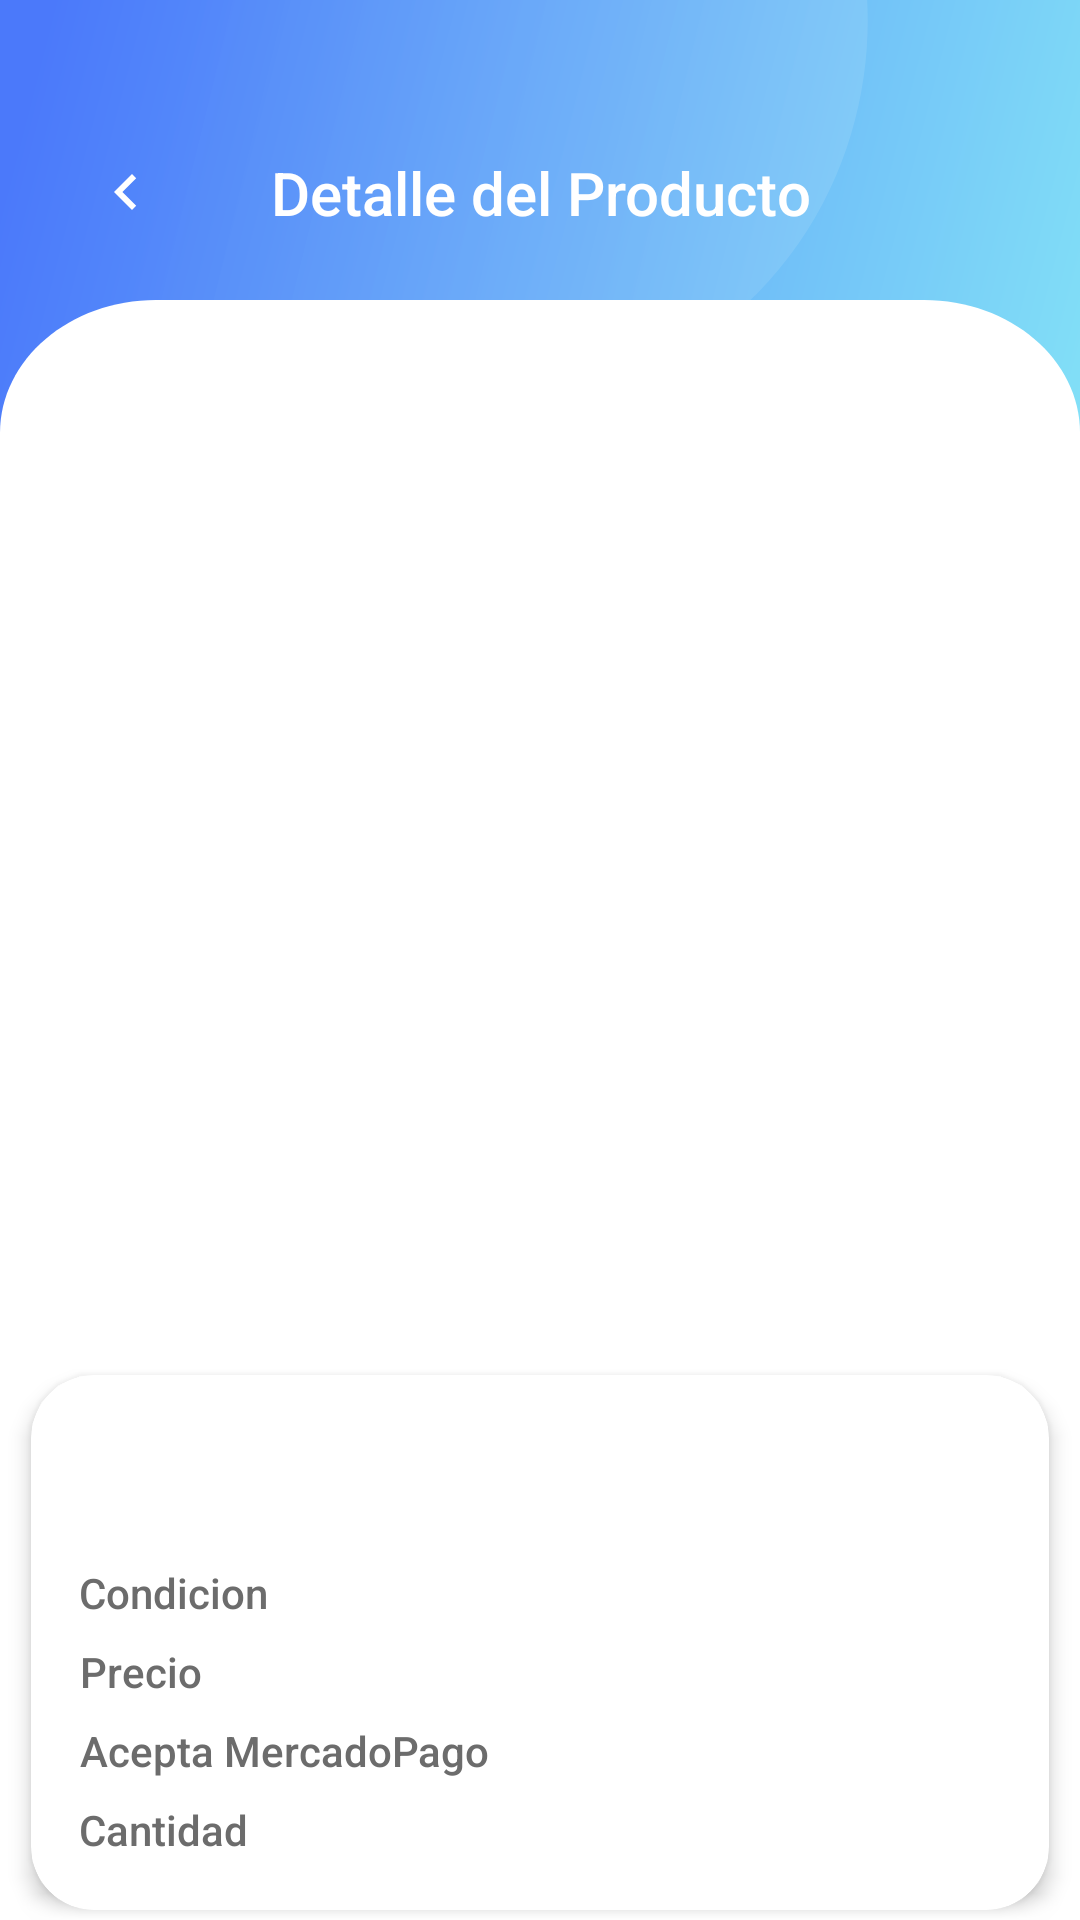

This screen was rendered from an Android layout file. Write that file and the resources it references.
<!-- AndroidManifest.xml: application theme AppTheme -->
<!-- res/layout/fragment_detail_product.xml -->
<?xml version="1.0" encoding="utf-8"?>
<androidx.constraintlayout.widget.ConstraintLayout xmlns:android="http://schemas.android.com/apk/res/android"
    xmlns:app="http://schemas.android.com/apk/res-auto"
    xmlns:tools="http://schemas.android.com/tools"
    android:orientation="vertical"
    android:layout_width="match_parent"
    android:layout_height="match_parent"
    android:background="@drawable/gradient_background"
    android:paddingTop="@dimen/status_bar_height">

    <ImageView
        android:id="@+id/backButton"
        style="@style/BackButton"
        android:layout_width="wrap_content"
        android:layout_height="wrap_content"
        app:layout_constraintHorizontal_bias="@dimen/bias_parent_start"
        app:layout_constraintStart_toStartOf="parent"
        app:layout_constraintTop_toTopOf="parent" />

    <TextView
        android:id="@+id/productDetails"
        style="@style/FeatureTitle"
        android:layout_width="wrap_content"
        android:layout_height="wrap_content"
        android:text="@string/product_detail"
        app:layout_constraintBottom_toBottomOf="@+id/backButton"
        app:layout_constraintEnd_toEndOf="parent"
        app:layout_constraintStart_toStartOf="parent"
        app:layout_constraintTop_toTopOf="parent" />

    <androidx.constraintlayout.widget.Guideline
        android:id="@+id/guidelineHorizontal"
        android:layout_width="wrap_content"
        android:layout_height="match_parent"
        android:orientation="horizontal"
        app:layout_constraintGuide_begin="@dimen/guideline_start" />

    <ScrollView
        android:layout_width="match_parent"
        android:layout_height="@dimen/match_constraint"
        android:requiresFadingEdge="vertical"
        android:overScrollMode="never"
        android:scrollbars="none"
        android:fillViewport="true"
        android:layout_marginTop="@dimen/product_image_top_margin"
        app:layout_constraintBottom_toBottomOf="parent"
        app:layout_constraintEnd_toEndOf="parent"
        app:layout_constraintStart_toStartOf="parent"
        app:layout_constraintTop_toBottomOf="@id/guidelineHorizontal">

        <androidx.constraintlayout.widget.ConstraintLayout
            android:id="@+id/viewsContainer"
            android:layout_width="match_parent"
            android:splitMotionEvents="false"
            android:layout_height="@dimen/match_constraint">

            <ImageView
                android:id="@+id/imageProduct"
                android:layout_width="wrap_content"
                android:layout_height="@dimen/image_product_height"
                android:adjustViewBounds="true"
                android:scaleType="fitCenter"
                app:layout_constraintEnd_toEndOf="parent"
                app:layout_constraintStart_toStartOf="parent"
                app:layout_constraintHeight_default="percent"
                app:layout_constraintHeight_percent="@dimen/height_percentage"
                app:layout_constraintTop_toTopOf="parent" />

            <androidx.cardview.widget.CardView
                android:id="@+id/prepaidCardData"
                android:layout_width="match_parent"
                android:layout_height="wrap_content"
                app:cardCornerRadius="@dimen/card_data_corner"
                app:cardElevation="@dimen/card_data_elevation"
                app:cardUseCompatPadding="true"
                android:layout_marginTop="@dimen/card_view_margin_top"
                app:layout_constraintEnd_toEndOf="parent"
                app:layout_constraintStart_toStartOf="parent"
                app:layout_constraintTop_toBottomOf="@id/imageProduct">

                <androidx.constraintlayout.widget.ConstraintLayout
                    android:layout_width="match_parent"
                    android:layout_height="wrap_content"
                    android:animateLayoutChanges="true"
                    android:splitMotionEvents="false"
                    android:padding="@dimen/card_data_padding">

                    <TextView
                        android:id="@+id/titleProduct"
                        style="@style/ProductText.Title"
                        android:layout_width="wrap_content"
                        android:layout_height="wrap_content"
                        tools:text="titulo titulo"
                        app:layout_constraintStart_toStartOf="parent"
                        app:layout_constraintTop_toTopOf="parent" />

                    <TextView
                        android:id="@+id/conditionTitle"
                        style="@style/ProductText.DataTitle"
                        android:layout_width="wrap_content"
                        android:layout_height="wrap_content"
                        android:layout_marginTop="@dimen/card_data_item_vertical_spacing"
                        android:text="@string/condition"
                        app:layout_constraintStart_toStartOf="parent"
                        app:layout_constraintTop_toBottomOf="@id/titleProduct" />

                    <TextView
                        android:id="@+id/condition"
                        style="@style/ProductText.DataText"
                        android:layout_width="wrap_content"
                        android:layout_height="wrap_content"
                        android:layout_marginStart="@dimen/card_horizontal_padding"
                        app:layout_constraintBottom_toBottomOf="@id/conditionTitle"
                        app:layout_constraintEnd_toEndOf="parent"
                        app:layout_constraintTop_toTopOf="@id/conditionTitle"
                        tools:text="Nuevo" />

                    <TextView
                        android:id="@+id/priceTitle"
                        style="@style/ProductText.DataTitle"
                        android:layout_width="wrap_content"
                        android:layout_height="wrap_content"
                        android:layout_marginTop="@dimen/card_data_icon_vertical_spacing"
                        android:text="@string/price"
                        app:layout_constraintStart_toStartOf="parent"
                        app:layout_constraintTop_toBottomOf="@id/condition" />

                    <TextView
                        android:id="@+id/price"
                        style="@style/ProductText.DataText"
                        android:layout_width="wrap_content"
                        android:layout_height="wrap_content"
                        android:layout_marginStart="@dimen/card_horizontal_padding"
                        app:layout_constraintBottom_toBottomOf="@id/priceTitle"
                        app:layout_constraintEnd_toEndOf="parent"
                        app:layout_constraintTop_toTopOf="@id/priceTitle"
                        tools:text="12334" />

                    <TextView
                        android:id="@+id/acceptMercadopagoTitle"
                        style="@style/ProductText.DataTitle"
                        android:layout_width="wrap_content"
                        android:layout_height="wrap_content"
                        android:layout_marginTop="@dimen/card_data_icon_vertical_spacing"
                        android:text="@string/accept_mercadopago"
                        app:layout_constraintStart_toStartOf="parent"
                        app:layout_constraintTop_toBottomOf="@id/price" />

                    <TextView
                        android:id="@+id/acceptMercadopago"
                        style="@style/ProductText.DataText"
                        android:layout_width="wrap_content"
                        android:layout_height="wrap_content"
                        android:layout_marginStart="@dimen/card_horizontal_padding"
                        app:layout_constraintBottom_toBottomOf="@id/acceptMercadopagoTitle"
                        app:layout_constraintEnd_toEndOf="parent"
                        app:layout_constraintTop_toTopOf="@id/acceptMercadopagoTitle"
                        tools:text="Si" />

                    <TextView
                        android:id="@+id/quantityTitle"
                        style="@style/ProductText.DataTitle"
                        android:layout_width="wrap_content"
                        android:layout_height="wrap_content"
                        android:layout_marginTop="@dimen/card_data_icon_vertical_spacing"
                        android:text="@string/quantity"
                        app:layout_constraintStart_toStartOf="parent"
                        app:layout_constraintTop_toBottomOf="@id/acceptMercadopago" />

                    <TextView
                        android:id="@+id/quantity"
                        style="@style/ProductText.DataText"
                        android:layout_width="wrap_content"
                        android:layout_height="wrap_content"
                        android:layout_marginStart="@dimen/card_horizontal_padding"
                        app:layout_constraintBottom_toBottomOf="@id/quantityTitle"
                        app:layout_constraintEnd_toEndOf="parent"
                        app:layout_constraintTop_toTopOf="@id/quantityTitle"
                        tools:text="12" />


                </androidx.constraintlayout.widget.ConstraintLayout>
            </androidx.cardview.widget.CardView>

        </androidx.constraintlayout.widget.ConstraintLayout>

    </ScrollView>







</androidx.constraintlayout.widget.ConstraintLayout>
<!-- resources referenced by this layout -->
<resources>
  <dimen name="bias_parent_start">0.0</dimen>
  <dimen name="card_data_corner">21dp</dimen>
  <dimen name="card_data_elevation">4dp</dimen>
  <dimen name="card_data_icon_vertical_spacing">6dp</dimen>
  <dimen name="card_data_item_vertical_spacing">20dp</dimen>
  <dimen name="card_data_padding">16dp</dimen>
  <dimen name="card_horizontal_padding">16dp</dimen>
  <dimen name="card_view_margin_top">28dp</dimen>
  <dimen name="guideline_start">75dp</dimen>
  <dimen name="height_percentage">.48</dimen>
  <dimen name="image_product_height">280dp</dimen>
  <dimen name="match_constraint">0dp</dimen>
  <dimen name="product_image_top_margin">39dp</dimen>
  <dimen name="status_bar_height">24dp</dimen>
  <string name="accept_mercadopago">Acepta MercadoPago</string>
  <string name="condition">Condicion</string>
  <string name="price">Precio</string>
  <string name="product_detail">Detalle del Producto</string>
  <string name="quantity">Cantidad</string>
  <style name="FeatureTitle" parent="Title.Medium">
          <item name="android:layout_width">wrap_content</item>
          <item name="android:layout_height">wrap_content</item>
          <item name="android:gravity">center</item>
          <item name="android:textColor">@color/colorBackgroundBase</item>
          <item name="android:textSize">@dimen/feature_title_size</item>
      </style>
  <style name="ProductText.DataText" parent="ProductText.Message">
          <item name="android:textColor">@color/productCardDataTextColor</item>
      </style>
  <style name="ProductText.DataTitle" parent="ProductText">
          <item name="android:textColor">@color/productCardDataTextColor</item>
          <item name="android:textSize">@dimen/textsize_s</item>
      </style>
  <style name="ProductText.Title" parent="ProductText">
          <item name="android:textColor">@color/productCardDataTextColor</item>
          <item name="android:textSize">@dimen/textsize_xl</item>
          <item name="android:textStyle">bold</item>
      </style>
  <style name="AppTheme" parent="Theme.AppCompat.Light.NoActionBar">
          
          <item name="colorPrimary">@color/colorPrimary</item>
          <item name="colorPrimaryDark">@color/colorPrimaryDark</item>
          <item name="colorAccent">@color/colorAccent</item>
      </style>
  <!-- drawable button_back_light (drawable) -->
  <selector xmlns:android="http://schemas.android.com/apk/res/android">
    <item android:state_pressed="true"
          android:drawable="@drawable/button_back_gray_light"/>
    <item android:drawable="@drawable/button_back_white"/>
  </selector>
  <dimen name="back_button_spacing_vertical">28dp</dimen>
  <dimen name="back_button_spacing_horizontal">30dp</dimen>
  <style name="Title.Medium" parent="Title">
          <item name="android:fontFamily">sans-serif-medium</item>
      </style>
  <color name="colorBackgroundBase">@android:color/white</color>
  <dimen name="feature_title_size">20sp</dimen>
  <style name="ProductText.Message" parent="ProductText">
          <item name="android:textSize">@dimen/textsize_m</item>
      </style>
  <color name="productCardDataTextColor">#6c6c6c</color>
  <style name="ProductText" parent="Title.Medium">
          <item name="android:textColor">@color/productTextColor</item>
      </style>
  <dimen name="textsize_s">14sp</dimen>
  <dimen name="textsize_xl">20sp</dimen>
  <color name="colorPrimary">#4b79fa</color>
  <color name="colorPrimaryDark">#3556b7</color>
  <color name="colorAccent">#545ad1</color>
  <color name="colorControlHighlight">#797cda</color>
  <style name="Title" parent="TextAppearance.AppCompat.Large">
          <item name="android:textColor">@color/textColorTitle</item>
          <item name="android:gravity">center</item>
      </style>
  <dimen name="textsize_m">16sp</dimen>
  <color name="productTextColor">#737373</color>
  <color name="textColorTitle">@color/colorPrimary</color>
</resources>
